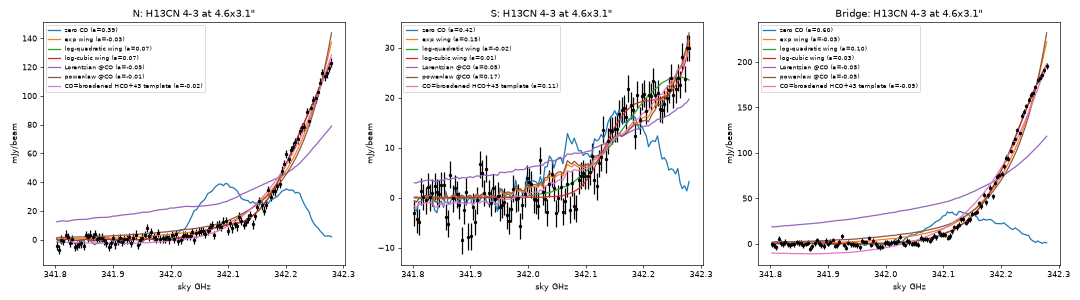

The file beside this chart, header and first rows:
region, fit_GHz, model, npar, chi2, ndata, alpha_best, alpha_1s_lo, alpha_1s_hi, alpha_3s_upper, HCN_over_H13CN_flux_lower
N, 341.80-342.28, zero CO, 0, 15954, 123, 0.385, 0.385, 0.39, 0.405, 2.469
N, 341.80-342.28, exp wing, 2, 275.7, 123, -0.025, -0.035, -0.015, 0.015, 66.67
N, 341.80-342.28, log-quadratic wing, 3, 104.6, 123, 0.075, 0.065, 0.08, 0.105, 9.524
N, 341.80-342.28, log-cubic wing, 4, 104.5, 123, 0.075, 0.06, 0.085, 0.11, 9.091
N, 341.80-342.28, Lorentzian @CO, 2, 5364, 123, -0.05, -0.05, -0.05, -0.045, 
N, 341.80-342.28, power-law @CO, 2, 478.9, 123, -0.015, -0.02, -0.005, 0.02, 50.0
N, 341.80-342.28, CO=broadened HCO+43 template, 2, 233, 123, -0.02, -0.035, -0.01, 0.025, 40.0
N, 341.80-342.20, zero CO, 0, 824.8, 102, 0.205, 0.2, 0.21, 0.225, 4.444
N, 341.80-342.20, exp wing, 2, 84.33, 102, 0.05, 0.04, 0.06, 0.09, 11.11
N, 341.80-342.20, log-quadratic wing, 3, 83.49, 102, 0.045, 0.03, 0.055, 0.105, 9.524
N, 341.80-342.20, log-cubic wing, 4, 82.92, 102, 0.03, 0.01, 0.05, 0.115, 8.696
N, 341.80-342.20, Lorentzian @CO, 2, 718, 102, 0.11, 0.1, 0.12, 0.145, 6.897
N, 341.80-342.20, power-law @CO, 2, 83.29, 102, 0.04, 0.03, 0.05, 0.085, 11.76
N, 341.80-342.20, CO=broadened HCO+43 template, 2, 130, 102, -0.015, -0.03, -0.005, 0.03, 33.33
S, 341.80-342.28, zero CO, 0, 1130, 123, 0.415, 0.405, 0.425, 0.45, 2.222
S, 341.80-342.28, exp wing, 2, 234.4, 123, 0.145, 0.12, 0.165, 0.22, 4.545
S, 341.80-342.28, log-quadratic wing, 3, 179.4, 123, -0.02, -0.05, 0.03, 0.125, 8.0
S, 341.80-342.28, log-cubic wing, 4, 139.3, 123, 0.01, -0.02, 0.04, 0.105, 9.524
S, 341.80-342.28, Lorentzian @CO, 2, 612.7, 123, 0.05, 0.035, 0.07, 0.115, 8.696
S, 341.80-342.28, power-law @CO, 2, 260.3, 123, 0.17, 0.15, 0.19, 0.24, 4.167
S, 341.80-342.28, CO=broadened HCO+43 template, 2, 200.2, 123, 0.11, 0.085, 0.14, 0.2, 5.0
S, 341.80-342.20, zero CO, 0, 293.8, 102, 0.3, 0.29, 0.315, 0.345, 2.899
S, 341.80-342.20, exp wing, 2, 162.2, 102, 0.01, -0.03, 0.05, 0.135, 7.407
S, 341.80-342.20, log-quadratic wing, 3, 128.8, 102, 0.005, -0.03, 0.04, 0.11, 9.091
S, 341.80-342.20, log-cubic wing, 4, 128.7, 102, 0.01, -0.04, 0.045, 0.115, 8.696
S, 341.80-342.20, Lorentzian @CO, 2, 287.3, 102, 0.38, 0.38, 0.385, 0.42, 2.381
S, 341.80-342.20, power-law @CO, 2, 170.2, 102, 0.04, 0.0, 0.075, 0.15, 6.667
S, 341.80-342.20, CO=broadened HCO+43 template, 2, 153.8, 102, -0.05, -0.05, -0.03, 0.065, 15.38
Bridge, 341.80-342.28, zero CO, 0, 48336, 123, 0.6, 0.6, 0.6, , 
Bridge, 341.80-342.28, exp wing, 2, 665.9, 123, -0.05, -0.05, -0.05, -0.04, 
Bridge, 341.80-342.28, log-quadratic wing, 3, 132.7, 123, 0.1, 0.07, 0.125, 0.18, 5.556
Bridge, 341.80-342.28, log-cubic wing, 4, 125.9, 123, 0.03, -0.005, 0.065, 0.145, 6.897
Bridge, 341.80-342.28, Lorentzian @CO, 2, 16027, 123, -0.05, -0.05, -0.05, -0.045, 
Bridge, 341.80-342.28, power-law @CO, 2, 1283, 123, -0.05, -0.05, -0.05, -0.04, 
Bridge, 341.80-342.28, CO=broadened HCO+43 template, 2, 1053, 123, -0.05, -0.05, -0.05, -0.045, 
Bridge, 341.80-342.20, zero CO, 0, 2123, 102, 0.56, 0.555, 0.57, 0.595, 1.681
Bridge, 341.80-342.20, exp wing, 2, 110.3, 102, -0.025, -0.05, 0.01, 0.085, 11.76
Bridge, 341.80-342.20, log-quadratic wing, 3, 98.74, 102, -0.05, -0.05, 0.0, 0.15, 6.667
Bridge, 341.80-342.20, log-cubic wing, 4, 97.79, 102, -0.05, -0.05, -0.02, 0.185, 5.405
Bridge, 341.80-342.20, Lorentzian @CO, 2, 1971, 102, 0.36, 0.34, 0.375, 0.42, 2.381
Bridge, 341.80-342.20, power-law @CO, 2, 127, 102, 0.01, -0.02, 0.035, 0.1, 10.0
Bridge, 341.80-342.20, CO=broadened HCO+43 template, 2, 382.3, 102, -0.05, -0.05, -0.05, -0.035, 
